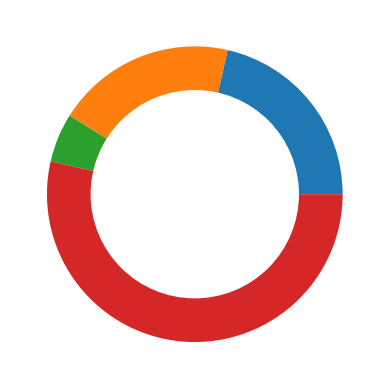

Python code for this plot:
import matplotlib.pyplot as plt

# 创建数据
size_of_groups = [12, 11, 3, 30]

# 生成饼图
plt.pie(size_of_groups)

# 在中心添加一个圆, 生成环形图
my_circle = plt.Circle((0, 0), 0.7, color='white')
p = plt.gcf()
p.gca().add_artist(my_circle)

plt.show()